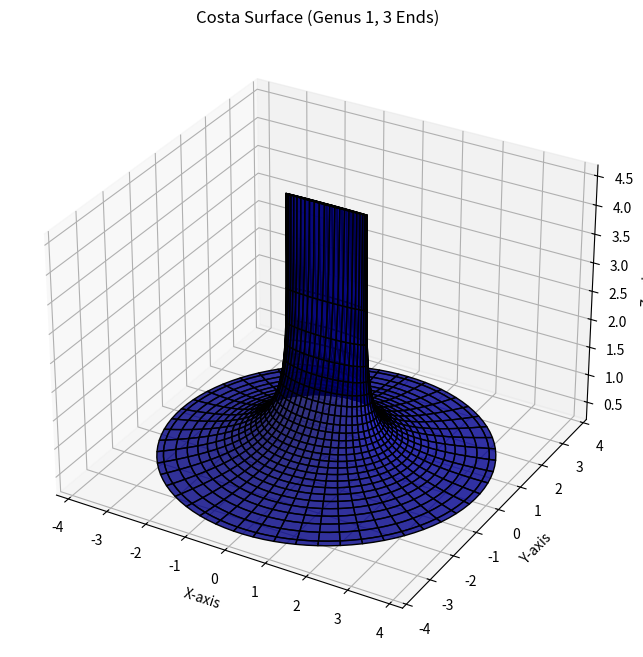

Reproduce this figure in Python.

import numpy as np
import matplotlib.pyplot as plt
from mpl_toolkits.mplot3d import Axes3D

def costa_surface(u, v, a=1, b=1):
    """Generate Costa surface coordinates."""
    x = np.cosh(u) * np.sin(v) * np.sqrt(a)
    y = np.sinh(u) * np.cos(v) * np.sqrt(b)
    z = -np.log(np.tanh(u / 2))
    return x, y, z

# Create a meshgrid
u = np.linspace(-2, 2, 100)
v = np.linspace(0, 2 * np.pi, 100)
u, v = np.meshgrid(u, v)

# Generate Costa surface
x, y, z = costa_surface(u, v)

# Plotting the surface
fig = plt.figure(figsize=(8, 8))
ax = fig.add_subplot(111, projection='3d')
ax.plot_surface(x, y, z, color='b', edgecolor='k', alpha=0.8)

ax.set_xlabel("X-axis")
ax.set_ylabel("Y-axis")
ax.set_zlabel("Z-axis")
ax.set_title("Costa Surface (Genus 1, 3 Ends)")

plt.show()

